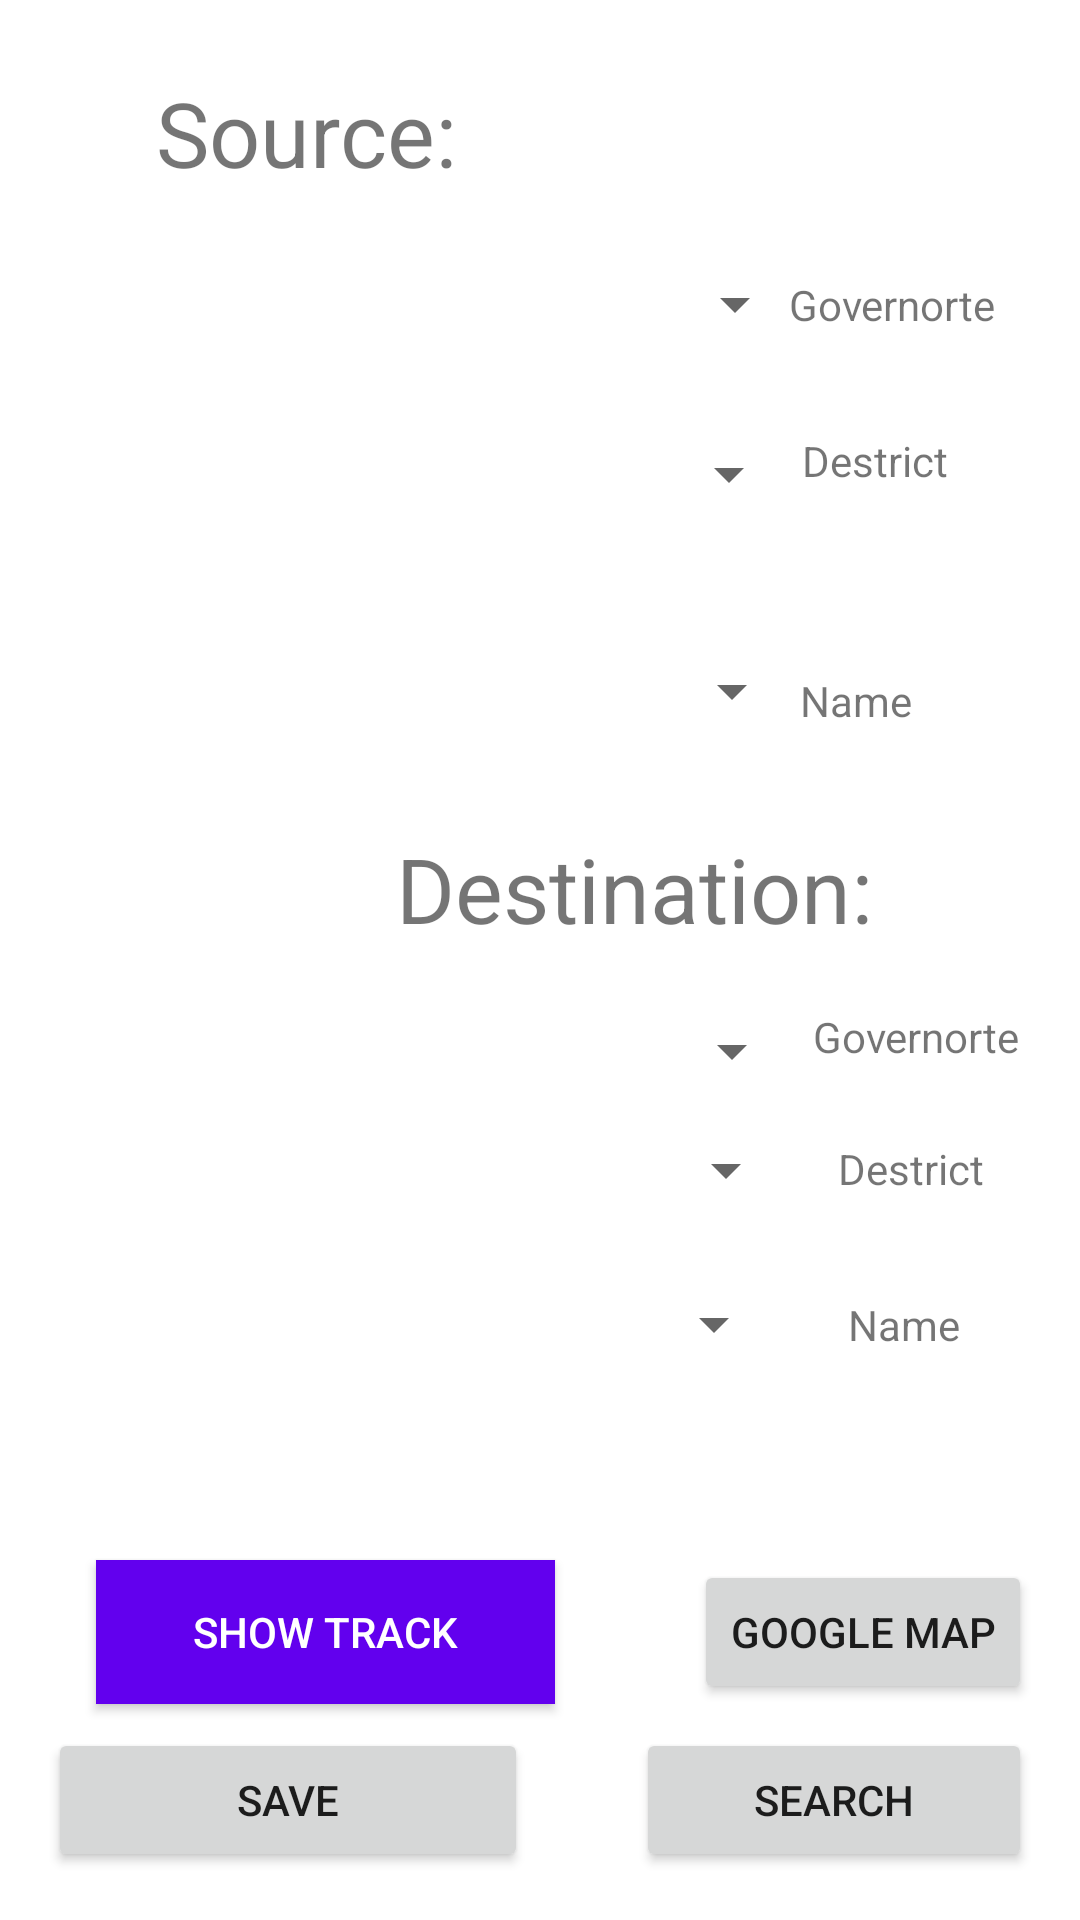

Write the Android layout XML for this screen, with the resource values it uses.
<!-- AndroidManifest.xml: application theme Theme.Senior1 -->
<!-- res/layout/activity_src_dest.xml -->
<?xml version="1.0" encoding="utf-8"?>
<androidx.constraintlayout.widget.ConstraintLayout xmlns:android="http://schemas.android.com/apk/res/android"
    xmlns:app="http://schemas.android.com/apk/res-auto"
    xmlns:tools="http://schemas.android.com/tools"
    android:id="@+id/search_map"
    android:layout_width="match_parent"

    android:layout_height="match_parent"
    tools:context=".Skip">


    <TextView
        android:id="@+id/source"
        android:layout_width="293dp"
        android:layout_height="38dp"

        android:layout_alignParentStart="true"
        android:layout_alignParentBottom="true"
        android:layout_centerHorizontal="true"
        android:layout_marginStart="52dp"
        android:layout_marginTop="24dp"
        android:text="@string/source_gover"
        android:textColor="@color/quantum_cyan100"
        android:textSize="30dp"
        app:layout_constraintStart_toStartOf="parent"
        app:layout_constraintTop_toTopOf="parent" />

    <Spinner
        android:id="@+id/src_Governorate"
        android:layout_width="237dp"
        android:layout_height="43dp"


        android:layout_alignParentTop="true"
        android:layout_alignParentEnd="true"
        android:layout_centerHorizontal="true"
        android:layout_marginStart="32dp"
        android:layout_marginTop="80dp"
        app:layout_constraintStart_toStartOf="parent"
        app:layout_constraintTop_toTopOf="parent"
        tools:ignore="SpeakableTextPresentCheck,SpeakableTextPresentCheck,SpeakableTextPresentCheck,SpeakableTextPresentCheck,SpeakableTextPresentCheck,SpeakableTextPresentCheck" />

    <Spinner
        android:id="@+id/src_Name"
        android:layout_width="236dp"
        android:layout_height="45dp"


        android:layout_alignParentEnd="true"
        android:layout_alignParentBottom="true"
        android:layout_centerHorizontal="true"
        android:layout_marginStart="32dp"
        android:layout_marginTop="208dp"
        android:contentDescription="@string/source"
        app:layout_constraintStart_toStartOf="parent"
        app:layout_constraintTop_toTopOf="parent" />

    <TextView
        android:id="@+id/destination"
        android:layout_width="199dp"
        android:layout_height="51dp"
        android:layout_alignParentStart="true"
        android:layout_alignParentBottom="true"
        android:layout_marginStart="132dp"
        android:layout_marginTop="276dp"
        android:text="Destination:"
        android:textColor="@color/quantum_cyan100"
        android:textSize="30dp"
        app:layout_constraintStart_toStartOf="parent"
        app:layout_constraintTop_toTopOf="parent" />

    <Spinner
        android:id="@+id/dest_District"
        android:layout_width="230dp"
        android:layout_height="44dp"

        android:layout_alignParentStart="true"
        android:layout_alignParentBottom="true"
        android:layout_centerInParent="true"
        android:layout_marginStart="36dp"
        android:layout_marginTop="368dp"
        app:layout_constraintStart_toStartOf="parent"
        app:layout_constraintTop_toTopOf="parent"
        tools:ignore="SpeakableTextPresentCheck,SpeakableTextPresentCheck,SpeakableTextPresentCheck" />

    <Spinner
        android:id="@+id/dest_name"
        android:layout_width="226dp"
        android:layout_height="35dp"

        android:layout_alignParentStart="true"
        android:layout_alignParentTop="true"
        android:layout_centerHorizontal="true"
        android:layout_marginStart="36dp"
        android:layout_marginTop="424dp"
        app:layout_constraintStart_toStartOf="parent"
        app:layout_constraintTop_toTopOf="parent"
        tools:ignore="SpeakableTextPresentCheck,SpeakableTextPresentCheck,SpeakableTextPresentCheck,SpeakableTextPresentCheck,SpeakableTextPresentCheck" />

    <Button
        android:id="@+id/idBtnTrack"
        android:layout_width="153dp"
        android:layout_height="wrap_content"


        android:layout_alignParentStart="true"

        android:layout_alignParentTop="true"

        android:layout_alignParentEnd="true"
        android:layout_marginStart="32dp"
        android:layout_marginBottom="72dp"
        android:background="@color/purple_500"
        android:text="@string/show_track"
        android:textColor="@color/white"
        app:layout_constraintBottom_toBottomOf="parent"
        app:layout_constraintStart_toStartOf="parent" />

    <Spinner
        android:id="@+id/dest_Governorate"
        android:layout_width="236dp"
        android:layout_height="45dp"
        android:layout_alignParentStart="true"
        android:layout_alignParentBottom="true"
        android:layout_centerInParent="true"
        android:layout_marginStart="32dp"
        android:layout_marginTop="328dp"
        android:contentDescription="@string/app_name"
        app:layout_constraintStart_toStartOf="parent"
        app:layout_constraintTop_toTopOf="parent" />

    <Button
        android:id="@+id/button3"
        android:layout_width="160dp"
        android:layout_height="wrap_content"
        android:layout_alignParentStart="true"
        android:layout_alignParentBottom="true"
        android:layout_marginStart="16dp"
        android:layout_marginBottom="16dp"
        android:onClick="save"
        android:text="@string/save"
        app:layout_constraintBottom_toBottomOf="parent"
        app:layout_constraintStart_toStartOf="parent"
        tools:ignore="OnClick,UsingOnClickInXml" />

    <Button
        android:id="@+id/search"
        android:layout_width="132dp"
        android:layout_height="wrap_content"
        android:layout_alignParentEnd="true"
        android:layout_alignParentBottom="true"
        android:layout_marginEnd="16dp"


        android:layout_marginBottom="16dp"
        android:text="@string/search"
        app:layout_constraintBottom_toBottomOf="parent"
        app:layout_constraintEnd_toEndOf="parent"
        tools:ignore="OnClick,UsingOnClickInXml" />

    <Spinner
        android:id="@+id/src_District"
        android:layout_width="235dp"
        android:layout_height="44dp"
        android:layout_marginStart="32dp"
        android:layout_marginTop="136dp"
        app:layout_constraintStart_toStartOf="parent"
        app:layout_constraintTop_toTopOf="parent"
        tools:ignore="SpeakableTextPresentCheck,SpeakableTextPresentCheck,SpeakableTextPresentCheck,SpeakableTextPresentCheck,SpeakableTextPresentCheck,SpeakableTextPresentCheck,SpeakableTextPresentCheck" />

    <Button
        android:id="@+id/search_mapp"
        android:layout_width="wrap_content"
        android:layout_height="wrap_content"
        android:layout_marginEnd="16dp"
        android:layout_marginBottom="72dp"
        android:text="Google map"
        app:layout_constraintBottom_toBottomOf="parent"
        app:layout_constraintEnd_toEndOf="parent" />

    <TextView
        android:id="@+id/textView"
        android:layout_width="wrap_content"
        android:layout_height="wrap_content"
        android:layout_marginTop="92dp"
        android:layout_marginEnd="28dp"
        android:text=" Governorte"
        app:layout_constraintEnd_toEndOf="parent"
        app:layout_constraintTop_toTopOf="parent" />

    <TextView
        android:id="@+id/textView5"
        android:layout_width="wrap_content"
        android:layout_height="wrap_content"
        android:layout_marginTop="144dp"
        android:layout_marginEnd="44dp"
        android:text=" Destrict"
        app:layout_constraintEnd_toEndOf="parent"
        app:layout_constraintTop_toTopOf="parent" />

    <TextView
        android:id="@+id/textView7"
        android:layout_width="wrap_content"
        android:layout_height="wrap_content"
        android:layout_marginTop="224dp"
        android:layout_marginEnd="56dp"
        android:text="Name"
        app:layout_constraintEnd_toEndOf="parent"
        app:layout_constraintTop_toTopOf="parent" />

    <TextView
        android:id="@+id/textView8"
        android:layout_width="wrap_content"
        android:layout_height="wrap_content"
        android:layout_marginTop="336dp"
        android:layout_marginEnd="20dp"
        android:text="Governorte"
        app:layout_constraintEnd_toEndOf="parent"
        app:layout_constraintTop_toTopOf="parent" />

    <TextView
        android:id="@+id/textView9"
        android:layout_width="wrap_content"
        android:layout_height="wrap_content"
        android:layout_marginTop="380dp"
        android:layout_marginEnd="32dp"
        android:text="Destrict"
        app:layout_constraintEnd_toEndOf="parent"
        app:layout_constraintTop_toTopOf="parent" />

    <TextView
        android:id="@+id/textView10"
        android:layout_width="wrap_content"
        android:layout_height="wrap_content"
        android:layout_marginTop="432dp"
        android:layout_marginEnd="40dp"
        android:text="Name"
        app:layout_constraintEnd_toEndOf="parent"
        app:layout_constraintTop_toTopOf="parent" />
    <FrameLayout
        android:id="@+id/frameLayout"
        android:layout_above="@+id/search"
        android:layout_width="match_parent"
        android:layout_height="match_parent"
        android:visibility="invisible"/>


</androidx.constraintlayout.widget.ConstraintLayout>
<!-- resources referenced by this layout -->
<resources>
  <string name="app_name">CAR-SHARE</string>
  <string name="save">save</string>
  <string name="search">Search</string>
  <string name="show_track">Show Track</string>
  <string name="source">Source</string>
  <string name="source_gover">Source:</string>
  <style name="Theme.Senior1" parent="Theme.MaterialComponents.DayNight.DarkActionBar">
          
          <item name="colorPrimary">@color/purple_500</item>
          <item name="colorPrimaryVariant">@color/purple_700</item>
          <item name="colorOnPrimary">@color/white</item>
          
          <item name="colorSecondary">@color/teal_200</item>
          <item name="colorSecondaryVariant">@color/teal_700</item>
          <item name="colorOnSecondary">@color/black</item>
          
          <item name="android:statusBarColor" tools:targetApi="l">?attr/colorPrimaryVariant</item>
          
      </style>
  <!-- not gathered from this repository: default colours our renderer supplied (Android Studio template values) -->
  <color name="purple_500">#FF6200EE</color>
  <color name="purple_700">#FF3700B3</color>
  <color name="teal_200">#FF03DAC5</color>
  <color name="teal_700">#FF018786</color>
  <color name="black">#FF000000</color>
  <color name="white">#FFFFFFFF</color>
</resources>
